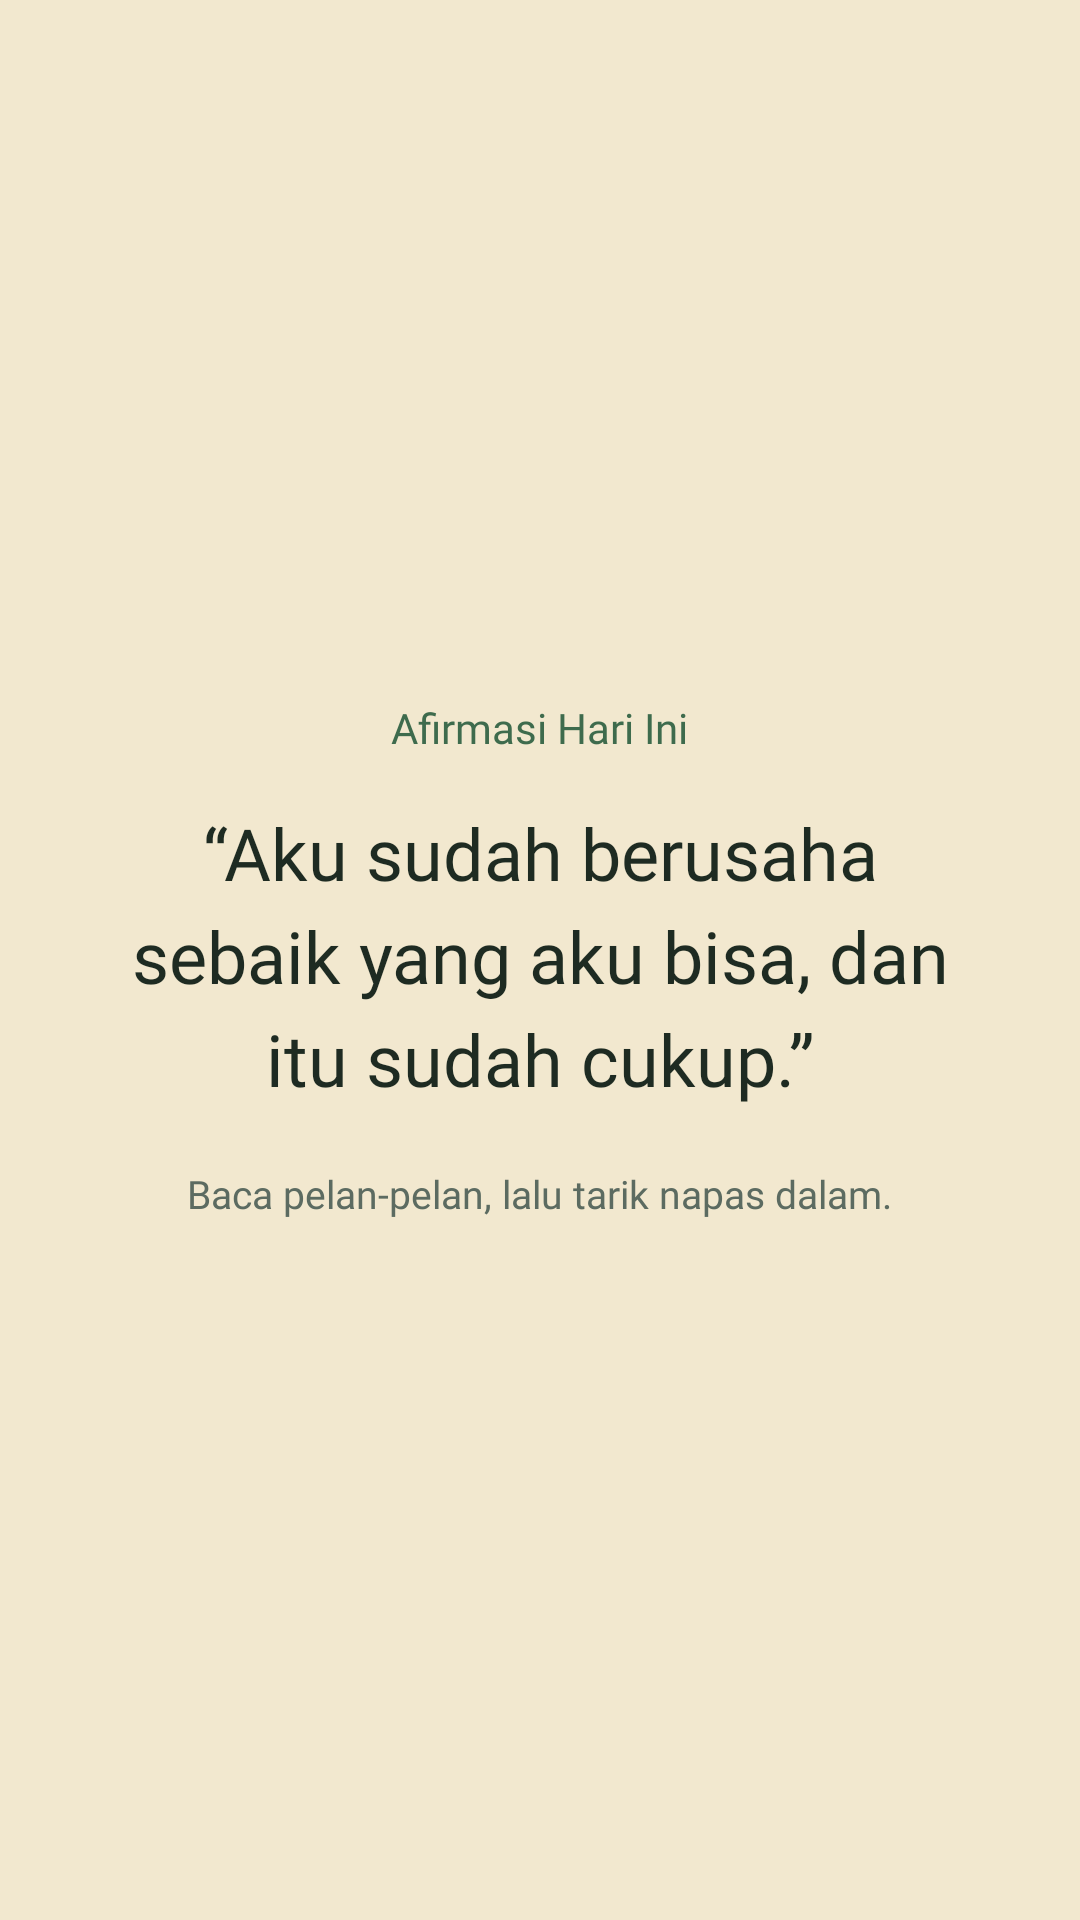

The Android layout XML behind this screen, and the referenced resources:
<!-- AndroidManifest.xml: application theme Theme.Tommy_3TIB -->
<!-- res/layout/fragment_afirmasi.xml -->
<?xml version="1.0" encoding="utf-8"?>
<FrameLayout xmlns:android="http://schemas.android.com/apk/res/android"
    android:layout_width="match_parent"
    android:layout_height="match_parent"
    android:background="@color/tutorial_sand">

    <LinearLayout
        android:layout_width="match_parent"
        android:layout_height="wrap_content"
        android:layout_gravity="center"
        android:gravity="center_horizontal"
        android:orientation="vertical"
        android:padding="32dp">

        <TextView
            android:layout_width="wrap_content"
            android:layout_height="wrap_content"
            android:fontFamily="@font/pjakartabold"
            android:text="Afirmasi Hari Ini"
            android:textColor="#3E6B4D"
            android:textSize="14sp" />

        <TextView
            android:layout_width="wrap_content"
            android:layout_height="wrap_content"
            android:layout_marginTop="16dp"
            android:fontFamily="@font/pjakartabolditalic"
            android:gravity="center"
            android:lineSpacingExtra="6dp"
            android:text="“Aku sudah berusaha sebaik yang aku bisa, dan itu sudah cukup.”"
            android:textColor="#1E2B22"
            android:textSize="24sp" />

        <TextView
            android:layout_width="wrap_content"
            android:layout_height="wrap_content"
            android:layout_marginTop="20dp"
            android:fontFamily="@font/pjakartaregular"
            android:text="Baca pelan-pelan, lalu tarik napas dalam."
            android:textColor="#5C6B61"
            android:textSize="13sp" />
    </LinearLayout>
</FrameLayout>
<!-- resources referenced by this layout -->
<resources>
  <color name="tutorial_sand">#F2E8CF</color>
  <style name="Theme.Tommy_3TIB" parent="Base.Theme.Tommy_3TIB" />
  <style name="Base.Theme.Tommy_3TIB" parent="Theme.Material3.DayNight.NoActionBar">
          
          
      </style>
</resources>
